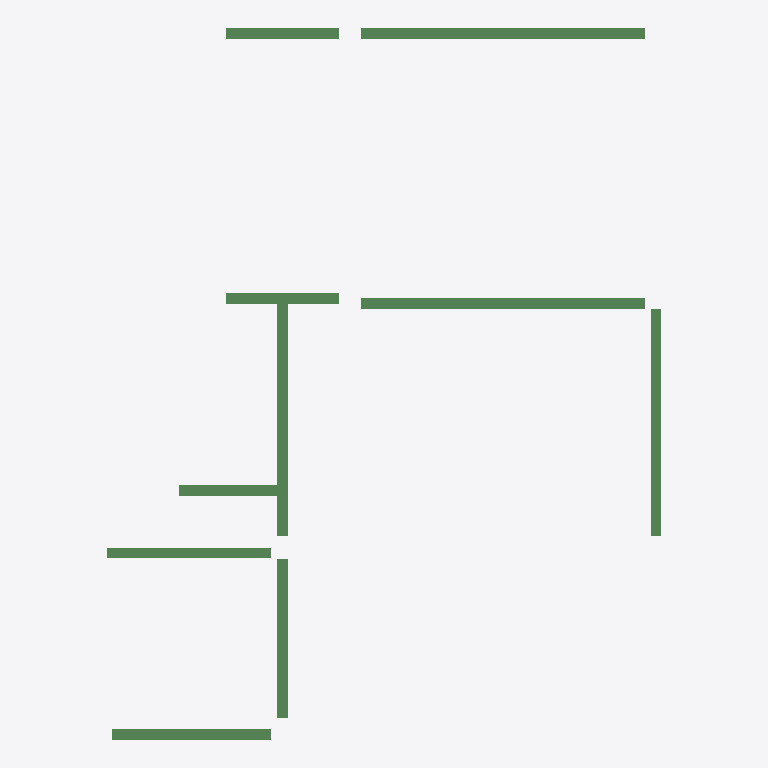
Plan cut of the same IFC building model at storey '2层' (level 3.00 m, cut at 4.40 m), seen from above with north up, elements coloured by IFC class: 10 beams (green). No cut surface shows.
Extent 10.7 m × 13.7 m × 0.5 m (x, y, z). Storeys (1): 2层 at 3.00 m. Elements (10): 10 IfcBeam.

HEADER;
FILE_DESCRIPTION((''),'2;1');
FILE_NAME('','2023-05-09T17:19:20',(''),(''),'','BIMserver','');
FILE_SCHEMA(('IFC2X3'));
ENDSEC;
DATA;
#200=IFCPROJECT('1J5sbZvdvB_hhZ5d_ASqfT',#43,'项目编号',$,$,'项目名称','项目状态',(#47),#1);
#194=IFCSITE('1J5sbZvdvB_hhZ5d_ASqfV',#43,'Default',$,'',#195,$,$,.ELEMENT.,(42,21,31,181945),(-71,-3,-24,-263305),0.0,$,$);
#198=IFCBUILDING('1J5sbZvdvB_hhZ5d_ASqfS',#43,'',$,$,#199,$,'',.ELEMENT.,$,$,$);
#191=IFCBUILDINGSTOREY('1J5sbZvdvB_hhZ5dzrZ8k4',#43,'2层',$,$,#192,$,'2层',.ELEMENT.,3000.00000000052);
#307=IFCBEAM('3yWqcP$1z41QeRxGKBPG2C',#43,'混凝土 - 矩形梁:住宅楼梁200 x 500mm:257389',$,'住宅楼梁200 x 500mm',#294,#62,'257389');
#308=IFCBEAM('3yWqcP$1z41QeRxGKBPG2E',#43,'混凝土 - 矩形梁:住宅楼梁200 x 500mm:257391',$,'住宅楼梁200 x 500mm',#296,#64,'257391');
#302=IFCBEAM('3yWqcP$1z41QeRxGKBPG22',#43,'混凝土 - 矩形梁:住宅楼梁200 x 400mm:257379',$,'住宅楼梁200 x 400mm',#284,#52,'257379');
#309=IFCBEAM('3yWqcP$1z41QeRxGKBPG2G',#43,'混凝土 - 矩形梁:住宅楼梁200 x 450mm:257393',$,'住宅楼梁200 x 450mm',#298,#66,'257393');
#303=IFCBEAM('3yWqcP$1z41QeRxGKBPG24',#43,'混凝土 - 矩形梁:住宅楼梁200 x 400mm:257381',$,'住宅楼梁200 x 400mm',#286,#54,'257381');
#305=IFCBEAM('3yWqcP$1z41QeRxGKBPG28',#43,'混凝土 - 矩形梁:住宅楼梁200 x 400mm:257385',$,'住宅楼梁200 x 400mm',#290,#58,'257385');
#304=IFCBEAM('3yWqcP$1z41QeRxGKBPG26',#43,'混凝土 - 矩形梁:住宅楼梁200 x 400mm:257383',$,'住宅楼梁200 x 400mm',#288,#56,'257383');
#300=IFCBEAM('3yWqcP$1z41QeRxGKBPG2_',#43,'混凝土 - 矩形梁:住宅楼梁200 x 400mm:257375',$,'住宅楼梁200 x 400mm',#277,#48,'257375');
#306=IFCBEAM('3yWqcP$1z41QeRxGKBPG2A',#43,'混凝土 - 矩形梁:住宅楼梁200 x 400mm:257387',$,'住宅楼梁200 x 400mm',#292,#60,'257387');
#301=IFCBEAM('3yWqcP$1z41QeRxGKBPG20',#43,'混凝土 - 矩形梁:住宅楼梁200 x 400mm:257377',$,'住宅楼梁200 x 400mm',#282,#50,'257377');
ENDSEC;
